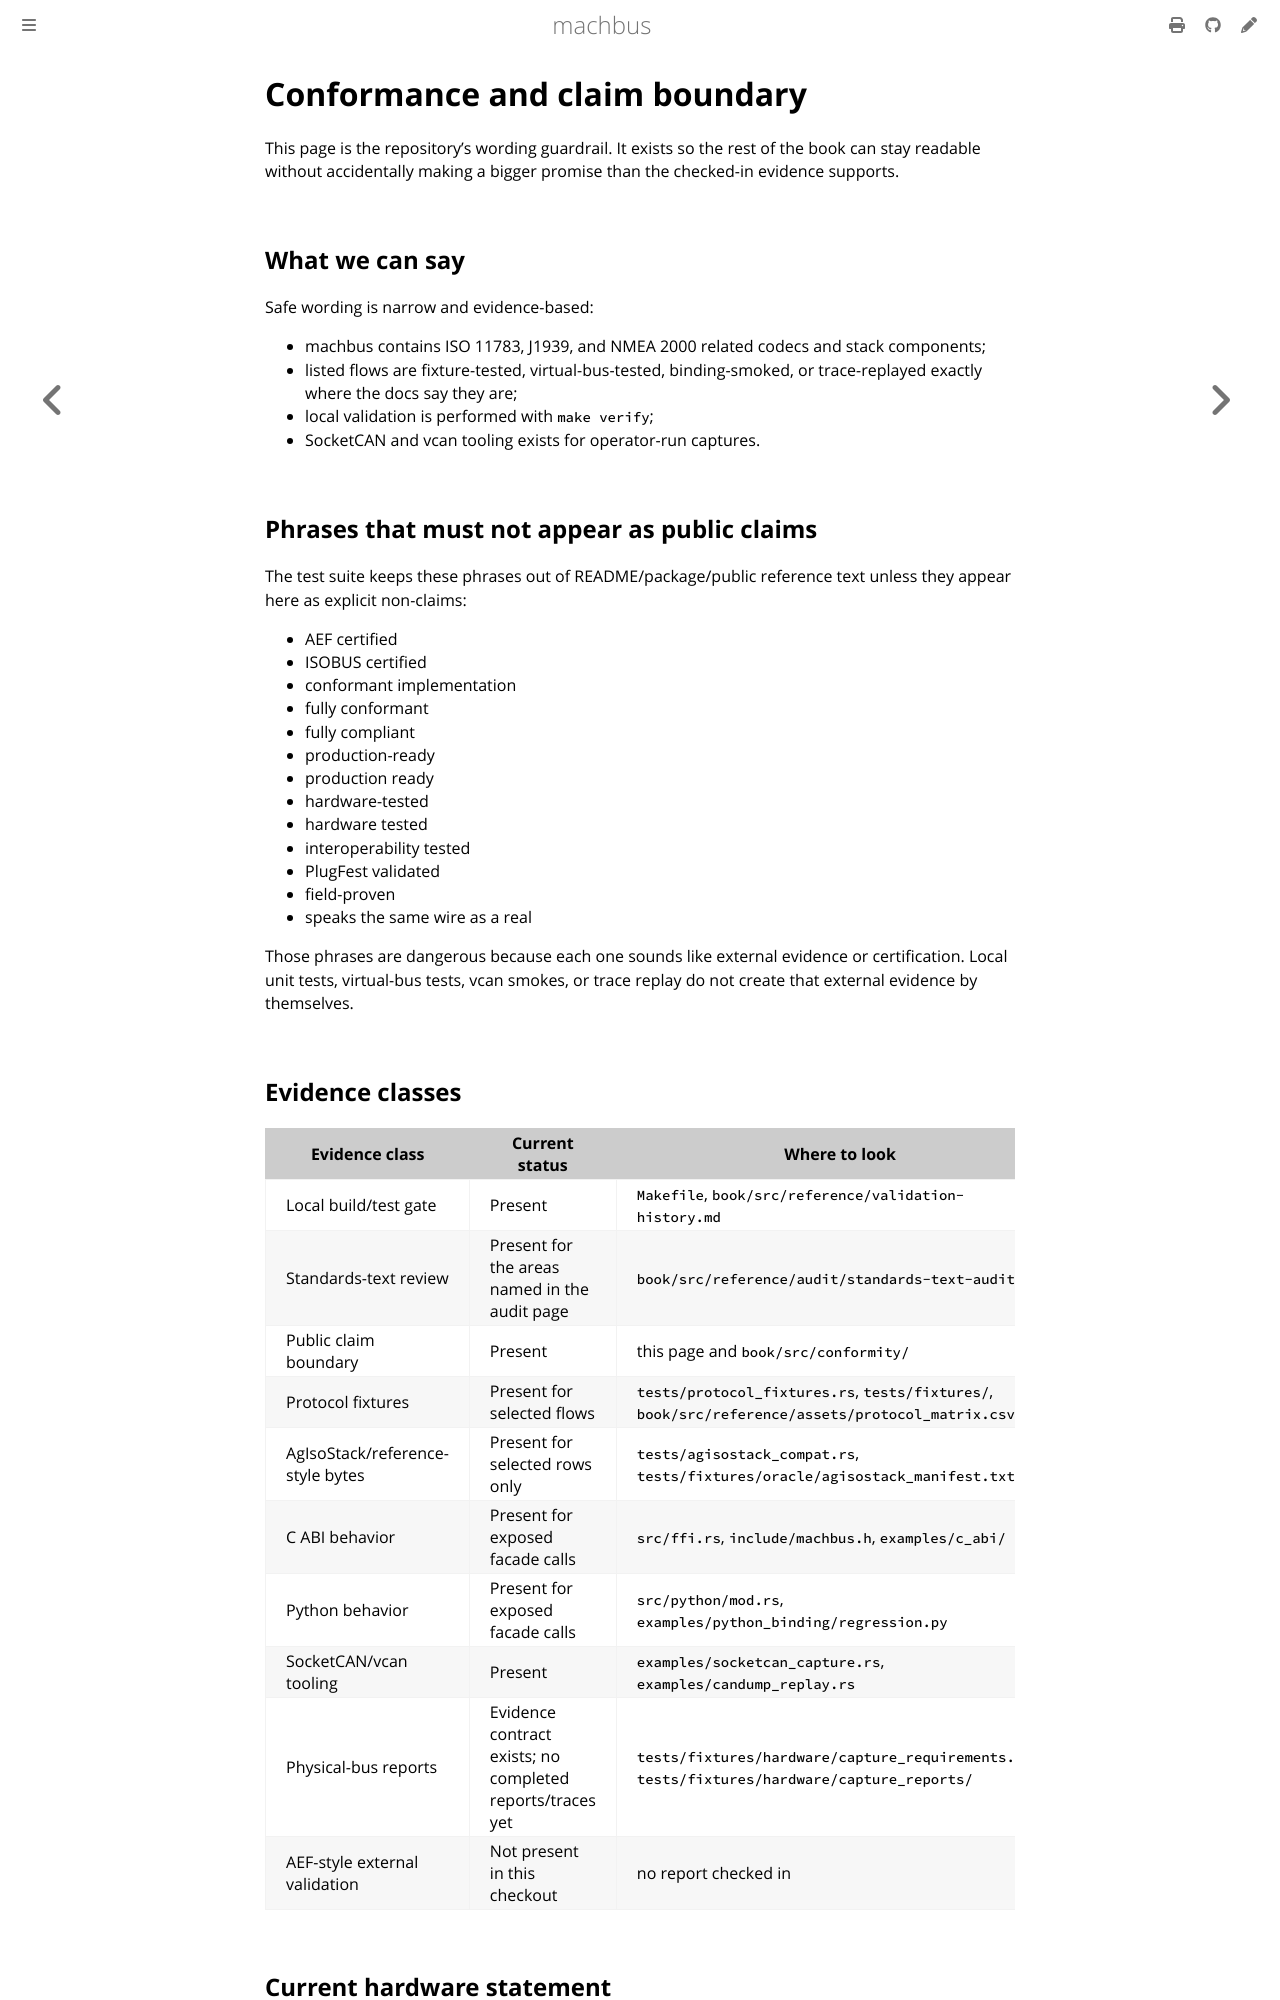

repository: robolibs/machbus · page: reference/audit/conformance.html · generator: mdbook

# Conformance and claim boundary

This page is the repository's wording guardrail. It exists so the rest of the
book can stay readable without accidentally making a bigger promise than the
checked-in evidence supports.

## What we can say

Safe wording is narrow and evidence-based:

- machbus contains ISO 11783, J1939, and NMEA 2000 related codecs and stack
  components;
- listed flows are fixture-tested, virtual-bus-tested, binding-smoked, or
  trace-replayed exactly where the docs say they are;
- local validation is performed with `make verify`;
- SocketCAN and vcan tooling exists for operator-run captures.

## Phrases that must not appear as public claims

The test suite keeps these phrases out of README/package/public reference text
unless they appear here as explicit non-claims:

- AEF certified
- ISOBUS certified
- conformant implementation
- fully conformant
- fully compliant
- production-ready
- production ready
- hardware-tested
- hardware tested
- interoperability tested
- PlugFest validated
- field-proven
- speaks the same wire as a real

Those phrases are dangerous because each one sounds like external evidence or
certification. Local unit tests, virtual-bus tests, vcan smokes, or trace replay
do not create that external evidence by themselves.

## Evidence classes

| Evidence class | Current status | Where to look |
|---|---|---|
| Local build/test gate | Present | `Makefile`, `book/src/reference/validation-history.md` |
| Standards-text review | Present for the areas named in the audit page | `book/src/reference/audit/standards-text-audit.md` |
| Public claim boundary | Present | this page and `book/src/conformity/` |
| Protocol fixtures | Present for selected flows | `tests/protocol_fixtures.rs`, `tests/fixtures/`, `book/src/reference/assets/protocol_matrix.csv` |
| AgIsoStack/reference-style bytes | Present for selected rows only | `tests/agisostack_compat.rs`, `tests/fixtures/oracle/agisostack_manifest.txt` |
| C ABI behavior | Present for exposed facade calls | `src/ffi.rs`, `include/machbus.h`, `examples/c_abi/` |
| Python behavior | Present for exposed facade calls | `src/python/mod.rs`, `examples/python_binding/regression.py` |
| SocketCAN/vcan tooling | Present | `examples/socketcan_capture.rs`, `examples/candump_replay.rs` |
| Physical-bus reports | Evidence contract exists; no completed reports/traces yet | `tests/fixtures/hardware/capture_requirements.txt`, `tests/fixtures/hardware/capture_reports/` |
| AEF-style external validation | Not present in this checkout | no report checked in |

## Current hardware statement

There is a checked-in physical-bus report directory, but it currently contains
no completed reports/traces yet. The requirement rows are all `missing`, which
is deliberate. It prevents a future reader from mistaking planned capture work
for completed evidence.

A row can move out of `missing` only when it names a reduced trace with
`reduced-hardware` provenance and a schema-complete capture report.
